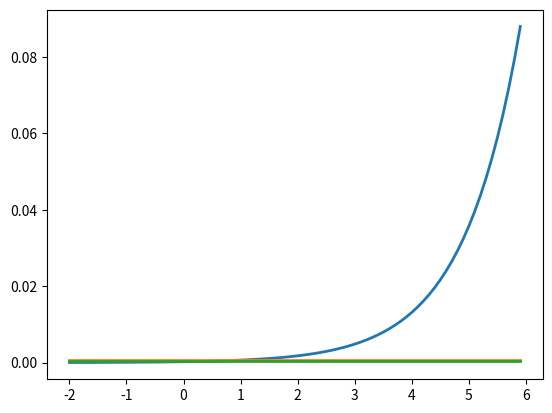

The matplotlib source for this figure:
__author__ = 'ishan'
__time__ = '28/11/16'

"""Softmax."""

scores = [3.0, 1.0, 0.2]

import numpy as np

def softmax(x):
	"""Compute softmax values for each sets of scores in x."""
	y = np.exp(x)
	print(y)
	z = np.divide(y, np.sum(y))
	print(z)
	return z


print(softmax(scores))

# Plot softmax curves
import matplotlib.pyplot as plt
x = np.arange(-2.0, 6.0, 0.1)
scores = np.vstack([x, np.ones_like(x), 0.2 * np.ones_like(x)])

plt.plot(x, softmax(scores).T, linewidth=2)
plt.show()